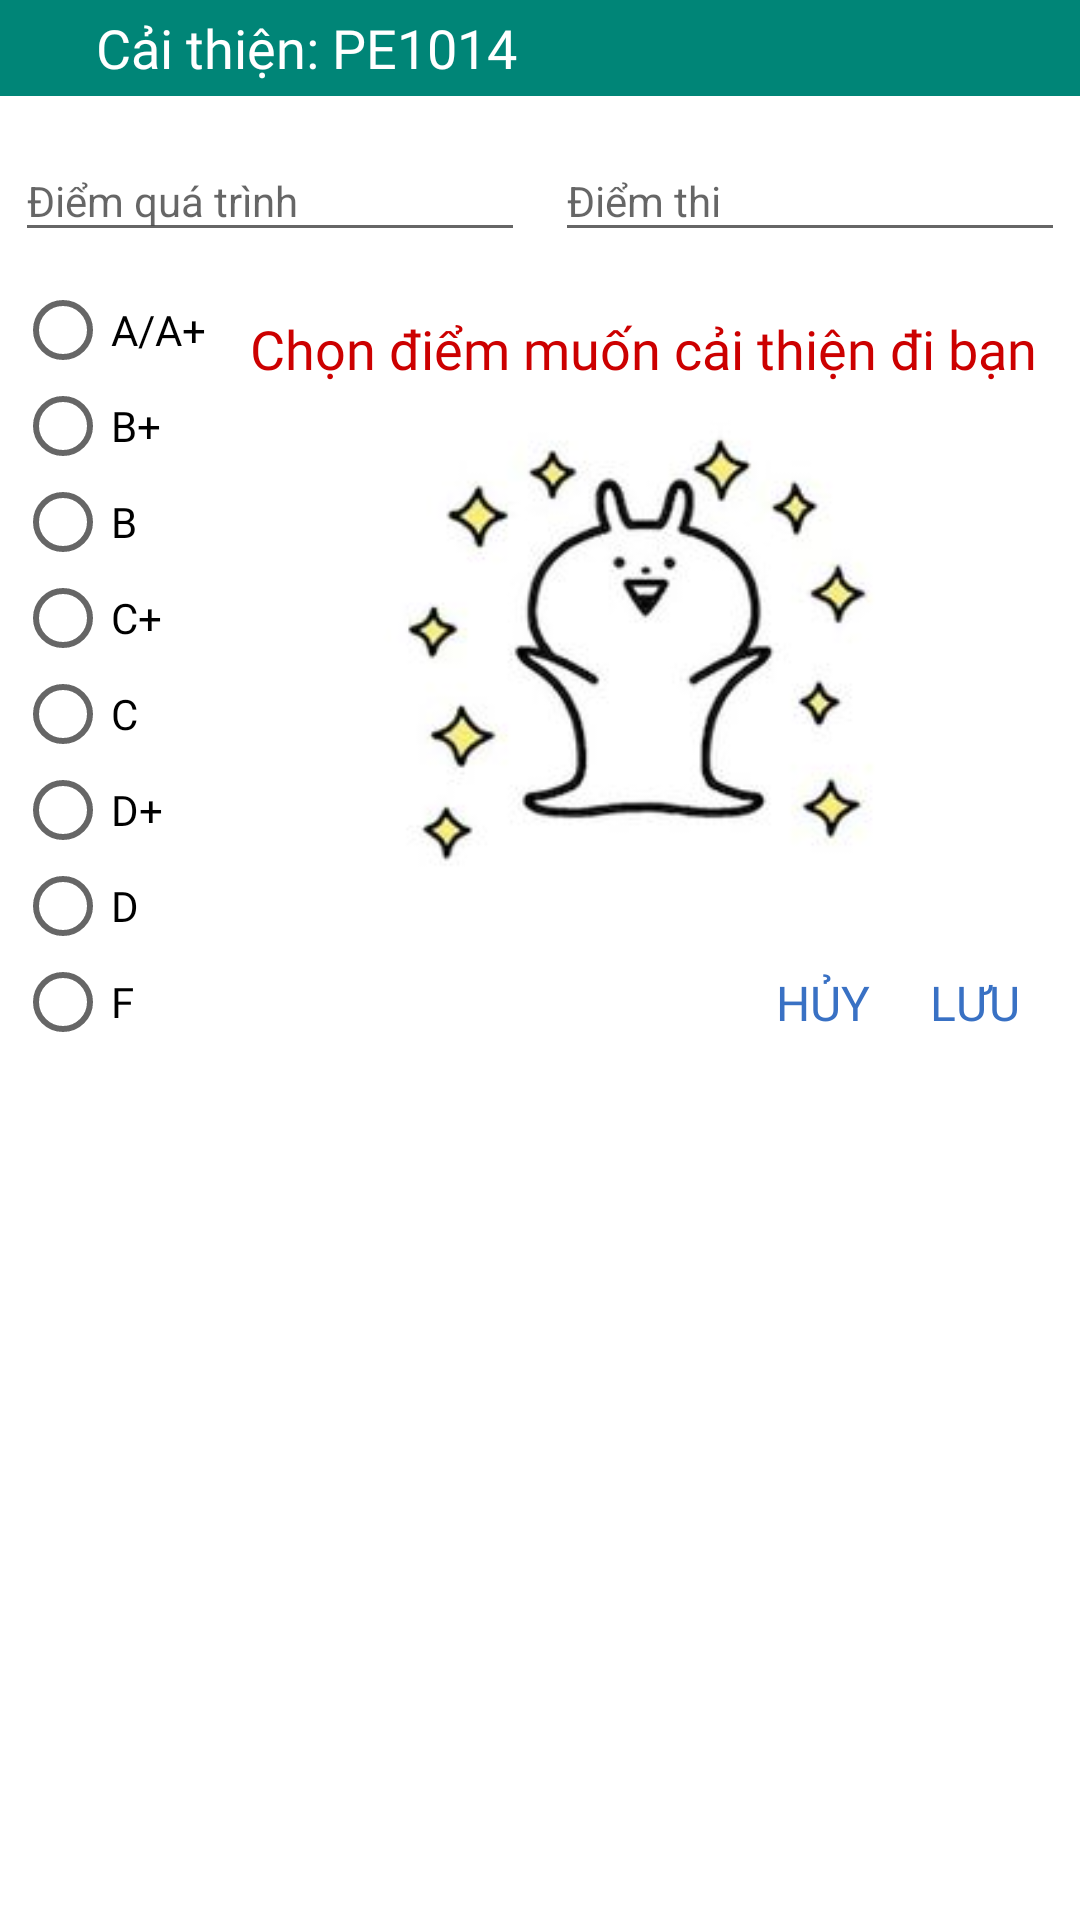

Android layout source for this screen:
<!-- AndroidManifest.xml: application theme AppTheme -->
<!-- res/layout/fragment_cai_thien.xml -->
<android.support.constraint.ConstraintLayout xmlns:android="http://schemas.android.com/apk/res/android"
    xmlns:app="http://schemas.android.com/apk/res-auto"
    android:layout_width="match_parent"
    android:layout_height="wrap_content"
    android:background="@color/color_white"
    android:clickable="true"
    android:focusable="true">

    <RelativeLayout
        android:id="@+id/relative_top"
        android:layout_width="0dp"
        android:layout_height="wrap_content"
        android:background="@color/colorPrimary"
        app:layout_constraintEnd_toEndOf="parent"
        app:layout_constraintStart_toStartOf="parent"
        app:layout_constraintTop_toTopOf="parent">

        <ImageView
            android:id="@+id/image_back"
            android:layout_width="wrap_content"
            android:layout_height="wrap_content"
            android:layout_centerVertical="true"
            android:layout_margin="@dimen/dimen_16"
            android:contentDescription="@string/title_back"
            android:src="@drawable/ic_keyboard_arrow_left_black_24dp" />

        <TextView
            android:id="@+id/title"
            android:layout_width="wrap_content"
            android:layout_height="wrap_content"
            android:layout_centerVertical="true"
            android:layout_toEndOf="@id/image_back"
            android:fontFamily="@font/sanfranciscodisplay_semibold"
            android:text="Cải thiện: "
            android:textColor="@color/colorWhite"
            android:textSize="@dimen/dimen_18sp" />

        <TextView
            android:id="@+id/text_ma_hoc_phan"
            android:layout_width="wrap_content"
            android:layout_height="wrap_content"
            android:layout_centerVertical="true"
            android:layout_toEndOf="@+id/title"
            android:fontFamily="@font/sanfranciscodisplay_semibold"
            android:text="PE1014"
            android:textColor="@color/colorWhite"
            android:textSize="@dimen/dimen_18sp" />

    </RelativeLayout>

    <LinearLayout
        android:id="@+id/linear_cai_thien"
        android:layout_width="0dp"
        android:layout_height="wrap_content"
        android:baselineAligned="false"
        android:orientation="horizontal"
        app:layout_constraintEnd_toEndOf="parent"
        app:layout_constraintStart_toStartOf="parent"
        app:layout_constraintTop_toBottomOf="@+id/relative_top">

        <android.support.design.widget.TextInputLayout
            android:id="@+id/text_input_id_subject"
            android:layout_width="0dp"
            android:layout_height="wrap_content"
            android:layout_margin="@dimen/dimen_5"
            android:layout_weight="1">

            <EditText
                android:id="@+id/edit_diem_qt"
                android:layout_width="match_parent"
                android:layout_height="wrap_content"
                android:autofillHints="@string/subject_quatrinh"
                android:hint="@string/subject_quatrinh"
                android:imeOptions="actionNext"
                android:inputType="number"
                android:textSize="@dimen/dimen_text_14" />

        </android.support.design.widget.TextInputLayout>

        <android.support.design.widget.TextInputLayout
            android:id="@+id/text_name_subject"
            android:layout_width="0dp"
            android:layout_height="wrap_content"
            android:layout_margin="@dimen/dimen_5"
            android:layout_weight="1"
            app:layout_constraintEnd_toEndOf="parent"
            app:layout_constraintStart_toStartOf="parent"
            app:layout_constraintTop_toBottomOf="@+id/text_input_id_subject">

            <EditText
                android:id="@+id/edit_diem_ck"
                android:layout_width="match_parent"
                android:layout_height="wrap_content"
                android:autofillHints="@string/subject_thi"
                android:hint="@string/subject_thi"
                android:imeOptions="actionNext"
                android:inputType="number"
                android:textSize="@dimen/dimen_text_14" />

        </android.support.design.widget.TextInputLayout>

    </LinearLayout>

    <android.support.design.widget.TextInputLayout
        android:id="@+id/text_input_number_credits"
        android:layout_width="0dp"
        android:layout_height="wrap_content"
        android:layout_margin="@dimen/dimen_5"
        app:layout_constraintEnd_toEndOf="parent"
        app:layout_constraintStart_toStartOf="parent"
        app:layout_constraintTop_toBottomOf="@+id/linear_cai_thien">

    </android.support.design.widget.TextInputLayout>

    <RadioGroup
        android:id="@+id/radio_point_subject"
        android:layout_width="wrap_content"
        android:layout_height="wrap_content"
        android:layout_marginStart="@dimen/dimen_5"
        app:layout_constraintStart_toStartOf="parent"
        app:layout_constraintTop_toBottomOf="@+id/text_input_number_credits">

        <RadioButton
            android:layout_width="wrap_content"
            android:layout_height="wrap_content"
            android:fontFamily="@font/sfprodisplay_regular"
            android:text="@string/subject_a"
            android:textSize="@dimen/dimen_text_14" />

        <RadioButton
            android:layout_width="wrap_content"
            android:layout_height="wrap_content"
            android:fontFamily="@font/sfprodisplay_regular"
            android:text="@string/subject_b_plus"
            android:textSize="@dimen/dimen_text_14" />

        <RadioButton
            android:layout_width="wrap_content"
            android:layout_height="wrap_content"
            android:fontFamily="@font/sfprodisplay_regular"
            android:text="@string/subject_b"
            android:textSize="@dimen/dimen_text_14" />

        <RadioButton
            android:layout_width="wrap_content"
            android:layout_height="wrap_content"
            android:fontFamily="@font/sfprodisplay_regular"
            android:text="@string/subject_c_plus"
            android:textSize="@dimen/dimen_text_14" />

        <RadioButton
            android:layout_width="wrap_content"
            android:layout_height="wrap_content"
            android:fontFamily="@font/sfprodisplay_regular"
            android:text="@string/subject_c"
            android:textSize="@dimen/dimen_text_14" />

        <RadioButton
            android:layout_width="wrap_content"
            android:layout_height="wrap_content"
            android:fontFamily="@font/sfprodisplay_regular"
            android:text="@string/subject_d_plus"
            android:textSize="@dimen/dimen_text_14" />

        <RadioButton
            android:layout_width="wrap_content"
            android:layout_height="wrap_content"
            android:fontFamily="@font/sfprodisplay_regular"
            android:text="@string/subject_d"
            android:textSize="@dimen/dimen_text_14" />

        <RadioButton
            android:layout_width="wrap_content"
            android:layout_height="wrap_content"
            android:fontFamily="@font/sfprodisplay_regular"
            android:text="@string/subject_f"
            android:textSize="@dimen/dimen_text_14" />

    </RadioGroup>

    <TextView
        android:layout_marginStart="@dimen/dimen_20"
        android:layout_marginEnd="@dimen/dimen_20"
        android:id="@+id/text"
        android:layout_width="wrap_content"
        android:layout_height="wrap_content"
        android:layout_marginTop="@dimen/dimen_10"
        android:fontFamily="@font/sfprodisplay_semibold"
        android:text="Chọn điểm muốn cải thiện đi bạn"
        android:textColor="@android:color/holo_red_dark"
        android:textSize="@dimen/dimen_18sp"
        app:layout_constraintEnd_toEndOf="parent"
        app:layout_constraintStart_toEndOf="@+id/radio_point_subject"
        app:layout_constraintTop_toBottomOf="@+id/text_input_number_credits" />

    <ImageView
        android:id="@+id/image_new_subject"
        android:layout_width="@dimen/dimen_200"
        android:layout_height="@dimen/dimen_200"
        android:layout_margin="@dimen/dimen_5"
        android:contentDescription="@string/image_new_subject"
        android:src="@drawable/ic_new_subject"
        app:layout_constraintEnd_toEndOf="parent"
        app:layout_constraintStart_toEndOf="@+id/radio_point_subject"
        app:layout_constraintTop_toBottomOf="@+id/text" />

    <TextView
        android:id="@+id/text_cancel_new_subject"
        android:layout_width="wrap_content"
        android:layout_height="wrap_content"
        android:layout_marginEnd="@dimen/dimen_20"
        android:fontFamily="@font/sanfranciscodisplay_bold"
        android:text="@string/cancle_new_subject"
        android:textAllCaps="true"
        android:textColor="@color/color_blue_700"
        android:textSize="@dimen/dimen_16sp"
        app:layout_constraintEnd_toStartOf="@+id/text_save_new_subject"
        app:layout_constraintTop_toTopOf="@+id/text_save_new_subject" />

    <TextView
        android:id="@+id/text_save_new_subject"
        android:layout_width="wrap_content"
        android:layout_height="wrap_content"
        android:layout_marginEnd="@dimen/dimen_20"
        android:layout_marginBottom="@dimen/dimen_5"
        android:fontFamily="@font/sanfranciscodisplay_bold"
        android:text="@string/save_new_subject"
        android:textAllCaps="true"
        android:textColor="@color/color_blue_700"
        android:textSize="@dimen/dimen_16sp"
        app:layout_constraintBottom_toBottomOf="@+id/radio_point_subject"
        app:layout_constraintEnd_toEndOf="parent" />

</android.support.constraint.ConstraintLayout>
<!-- resources referenced by this layout -->
<resources>
  <color name="colorPrimary">#008577</color>
  <color name="colorWhite">#FFFFFF</color>
  <color name="color_blue_700">#3971c4</color>
  <color name="color_white">#FFFFFF</color>
  <dimen name="dimen_10">10dp</dimen>
  <dimen name="dimen_16">16dp</dimen>
  <dimen name="dimen_16sp">16sp</dimen>
  <dimen name="dimen_18sp">18sp</dimen>
  <dimen name="dimen_20">20dp</dimen>
  <dimen name="dimen_200">200dp</dimen>
  <dimen name="dimen_5">5dp</dimen>
  <dimen name="dimen_text_14">14sp</dimen>
  <!-- drawable ic_new_subject: jpg bitmap (drawable, 6612 bytes) -->
  <string name="cancle_new_subject">Hủy</string>
  <string name="image_new_subject">image_new_subject</string>
  <string name="save_new_subject">Lưu</string>
  <string name="subject_a">A/A+</string>
  <string name="subject_b">B</string>
  <string name="subject_b_plus">B+</string>
  <string name="subject_c">C</string>
  <string name="subject_c_plus">C+</string>
  <string name="subject_d">D</string>
  <string name="subject_d_plus">D+</string>
  <string name="subject_f">F</string>
  <string name="subject_quatrinh">Điểm quá trình</string>
  <string name="subject_thi">Điểm thi</string>
  <string name="title_back">back</string>
  <style name="AppTheme" parent="Theme.AppCompat.Light.NoActionBar">
          
          <item name="colorPrimary">@color/colorPrimary</item>
          <item name="colorPrimaryDark">@color/colorPrimaryDark</item>
          <item name="colorAccent">@color/colorAccent</item>
      </style>
  <color name="colorPrimaryDark">#00574B</color>
  <color name="colorAccent">#D81B60</color>
</resources>
